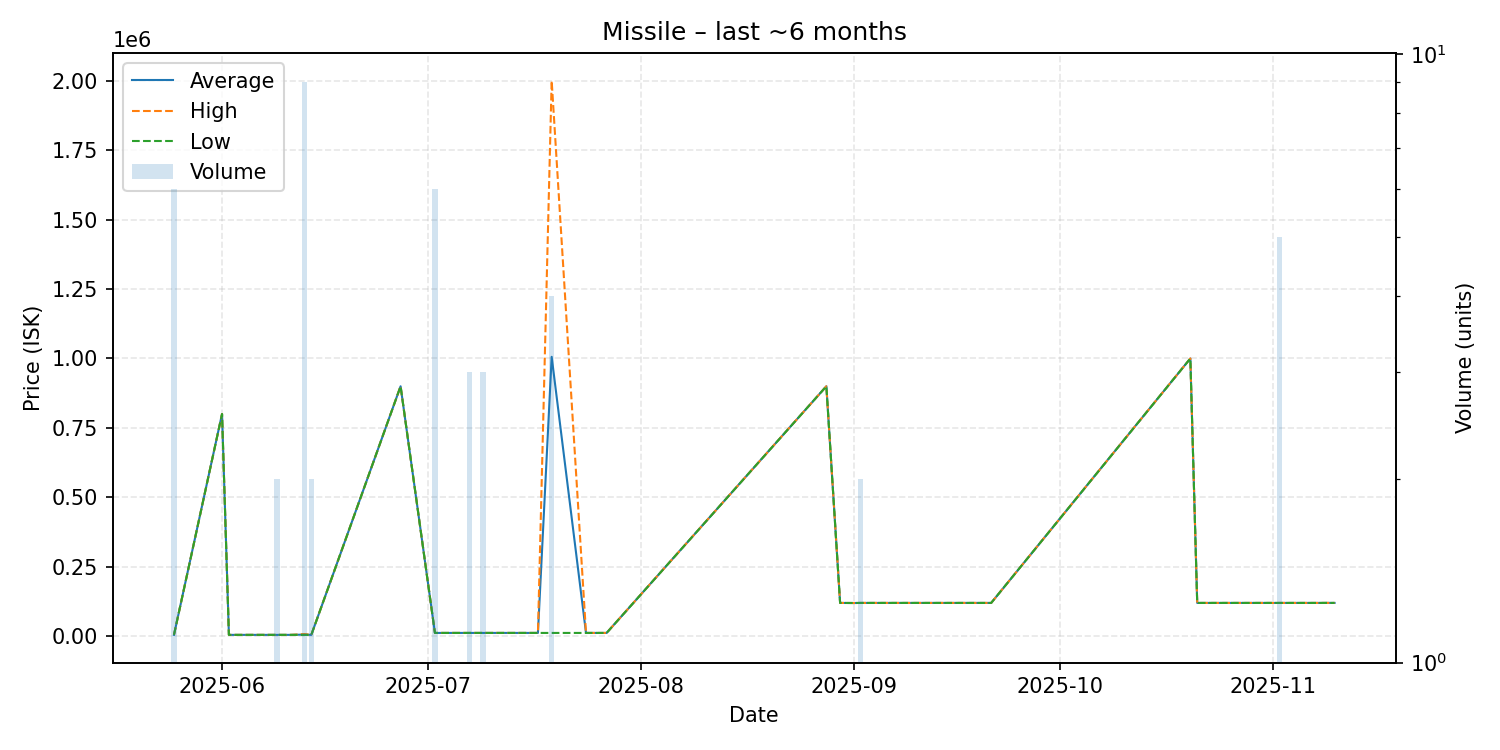

The file beside this chart, header and first rows:
date, average, highest, lowest, order_count, volume
2025-05-25, 5000, 5000, 5000, 3, 6
2025-06-01, 800100, 800100, 800100, 1, 1
2025-06-02, 5000, 5000, 5000, 1, 1
2025-06-09, 5000, 5000, 5000, 1, 2
2025-06-11, 5000, 5000, 5000, 1, 1
2025-06-13, 6000, 8001, 5000, 3, 9
2025-06-14, 5000, 5000, 5000, 2, 2
2025-06-27, 900000, 900000, 900000, 1, 1
2025-07-02, 12000, 12000, 12000, 1, 6
2025-07-07, 12000, 12000, 12000, 3, 3
2025-07-09, 12010, 12010, 12010, 2, 3
2025-07-17, 12000, 12000, 12000, 1, 1
2025-07-19, 1006000, 2000000, 12000, 3, 4
2025-07-24, 12000, 12000, 12000, 1, 1
2025-07-27, 12000, 12000, 12000, 1, 1
2025-08-28, 900000, 900000, 900000, 1, 1
2025-08-30, 120000, 120000, 120000, 1, 1
2025-09-01, 119700, 119700, 119700, 1, 1
2025-09-02, 120000, 120000, 120000, 1, 2
2025-09-16, 120000, 120000, 120000, 1, 1
2025-09-19, 120000, 120000, 120000, 1, 1
2025-09-21, 120000, 120000, 120000, 1, 1
2025-10-20, 1000000, 1000000, 1000000, 1, 1
2025-10-21, 120000, 120000, 120000, 1, 1
2025-11-02, 120000, 120000, 120000, 1, 5
2025-11-04, 120000, 120000, 120000, 1, 1
2025-11-08, 120000, 120000, 120000, 1, 1
2025-11-09, 120100, 120100, 120100, 1, 1
2025-11-10, 120000, 120000, 120000, 1, 1
